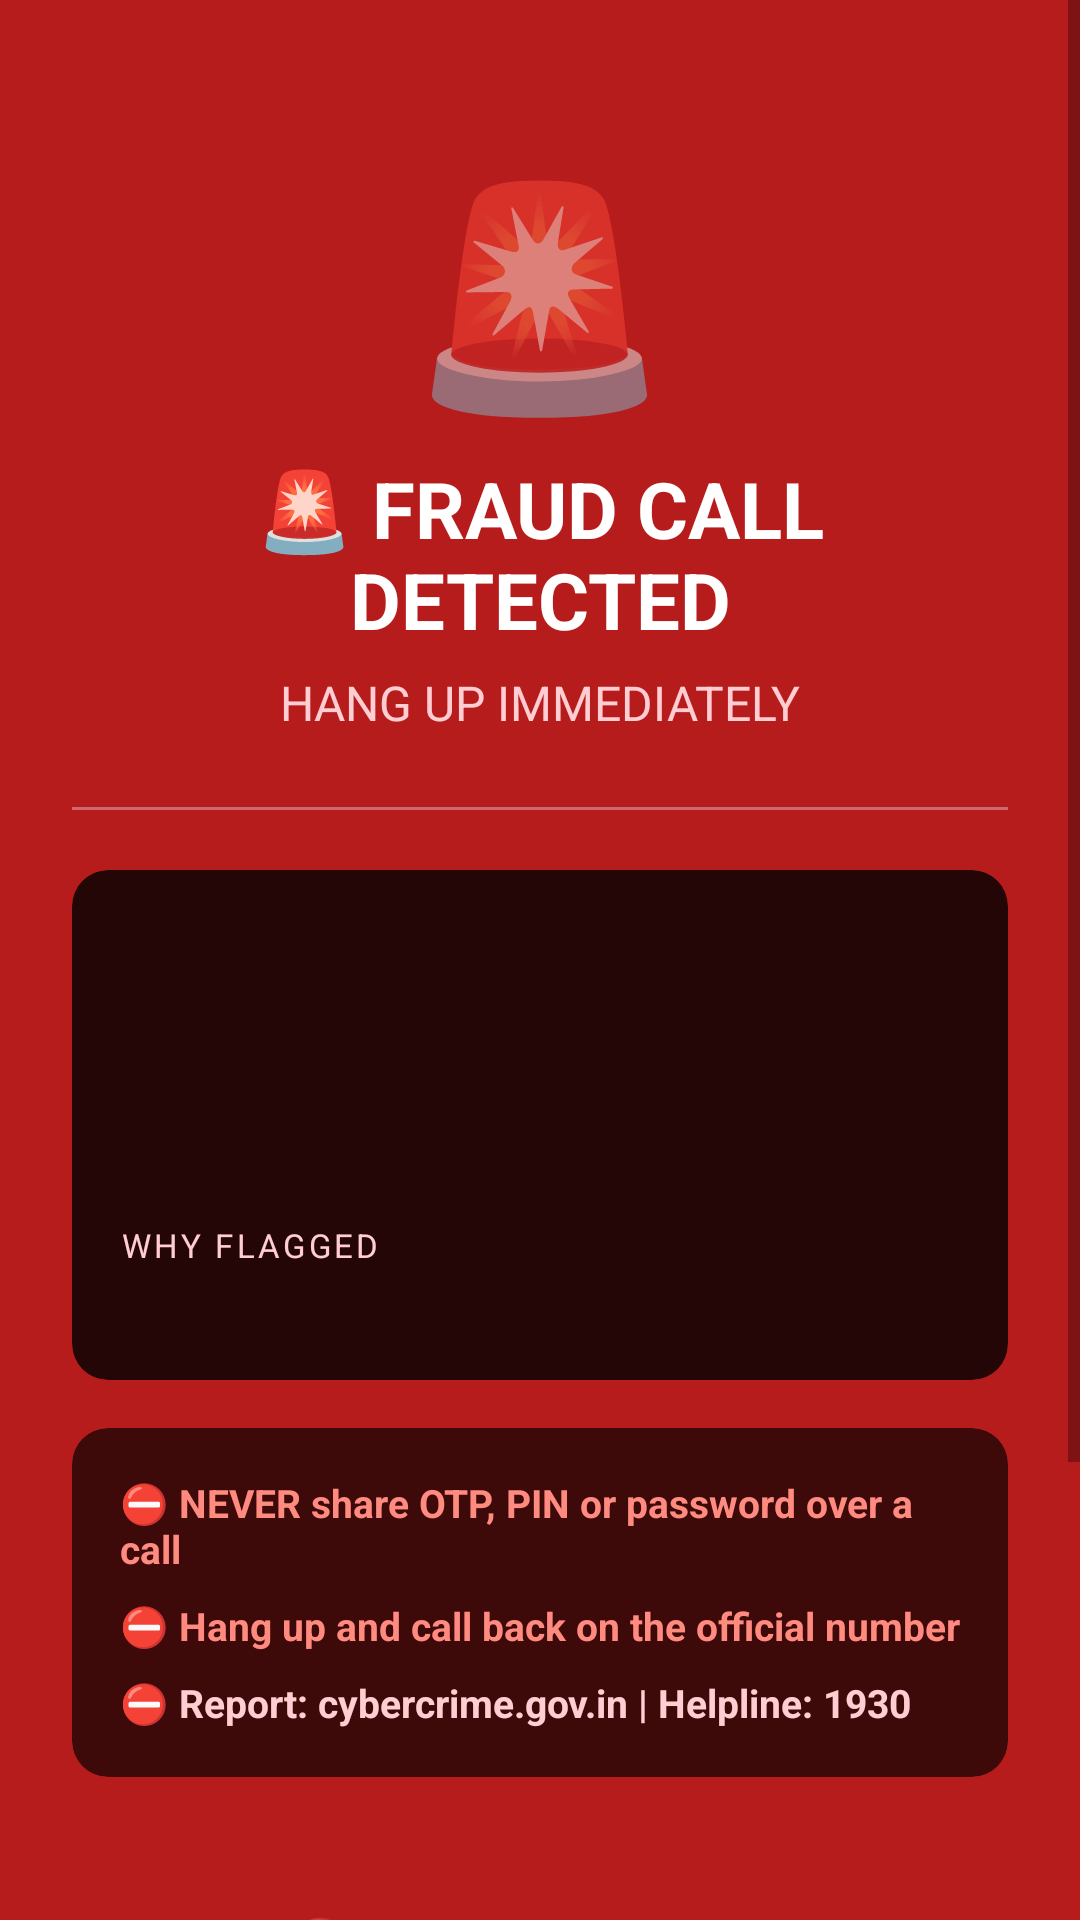

Reconstruct the res/layout file that produces this screen, plus the resources it refers to.
<!-- AndroidManifest.xml: activity theme Theme.RakshakAI.FullScreenAlert -->
<!-- res/layout/activity_full_screen_alert.xml -->
<?xml version="1.0" encoding="utf-8"?>
<ScrollView
    xmlns:android="http://schemas.android.com/apk/res/android"
    android:layout_width="match_parent"
    android:layout_height="match_parent"
    android:background="@color/color_high_risk_dark"
    android:fillViewport="true">

    <LinearLayout
        android:layout_width="match_parent"
        android:layout_height="wrap_content"
        android:orientation="vertical"
        android:gravity="center_horizontal"
        android:padding="24dp">

        
        <TextView
            android:id="@+id/tvWarningIcon"
            android:layout_width="wrap_content"
            android:layout_height="wrap_content"
            android:text="🚨"
            android:textSize="72sp"
            android:layout_marginTop="24dp"
            android:layout_marginBottom="8dp"/>

        
        <TextView
            android:id="@+id/tvStatus"
            android:layout_width="match_parent"
            android:layout_height="wrap_content"
            android:text="@string/alert_fraud_detected"
            android:textColor="@android:color/white"
            android:textSize="26sp"
            android:textStyle="bold"
            android:gravity="center"
            android:layout_marginBottom="6dp"/>

        
        <TextView
            android:id="@+id/tvSubStatus"
            android:layout_width="match_parent"
            android:layout_height="wrap_content"
            android:text="@string/alert_hang_up_now"
            android:textColor="#FFCDD2"
            android:textSize="16sp"
            android:gravity="center"
            android:layout_marginBottom="24dp"/>

        
        <View
            android:layout_width="match_parent"
            android:layout_height="1dp"
            android:background="#55FFFFFF"
            android:layout_marginBottom="20dp"/>

        
        <androidx.cardview.widget.CardView
            android:layout_width="match_parent"
            android:layout_height="wrap_content"
            android:layout_marginBottom="16dp"
            app:cardBackgroundColor="#CC000000"
            app:cardCornerRadius="12dp"
            app:cardElevation="0dp"
            xmlns:app="http://schemas.android.com/apk/res-auto">

            <LinearLayout
                android:layout_width="match_parent"
                android:layout_height="wrap_content"
                android:orientation="vertical"
                android:padding="16dp">

                <TextView
                    android:id="@+id/tvCaller"
                    android:layout_width="match_parent"
                    android:layout_height="wrap_content"
                    android:textColor="@android:color/white"
                    android:textSize="20sp"
                    android:textStyle="bold"
                    android:gravity="center"
                    android:layout_marginBottom="12dp"/>

                
                <TextView
                    android:id="@+id/tvScore"
                    android:layout_width="match_parent"
                    android:layout_height="wrap_content"
                    android:textColor="#FF8A80"
                    android:textSize="15sp"
                    android:textStyle="bold"
                    android:gravity="center"
                    android:layout_marginBottom="6dp"/>

                
                <TextView
                    android:id="@+id/tvRiskBar"
                    android:layout_width="match_parent"
                    android:layout_height="wrap_content"
                    android:textColor="@color/color_high_risk"
                    android:textSize="18sp"
                    android:gravity="center"
                    android:fontFamily="monospace"
                    android:layout_marginBottom="12dp"/>

                
                <TextView
                    android:id="@+id/tvReasonLabel"
                    android:layout_width="match_parent"
                    android:layout_height="wrap_content"
                    android:text="@string/label_reason"
                    android:textColor="#FFCDD2"
                    android:textSize="11sp"
                    android:textAllCaps="true"
                    android:letterSpacing="0.1"
                    android:layout_marginBottom="4dp"/>

                <TextView
                    android:id="@+id/tvReason"
                    android:layout_width="match_parent"
                    android:layout_height="wrap_content"
                    android:textColor="@android:color/white"
                    android:textSize="13sp"
                    android:lineSpacingExtra="4dp"/>

            </LinearLayout>
        </androidx.cardview.widget.CardView>

        
        <androidx.cardview.widget.CardView
            android:layout_width="match_parent"
            android:layout_height="wrap_content"
            android:layout_marginBottom="24dp"
            app:cardBackgroundColor="#AA000000"
            app:cardCornerRadius="12dp"
            app:cardElevation="0dp"
            xmlns:app="http://schemas.android.com/apk/res-auto">

            <LinearLayout
                android:layout_width="match_parent"
                android:layout_height="wrap_content"
                android:orientation="vertical"
                android:padding="16dp">

                <TextView
                    android:layout_width="match_parent"
                    android:layout_height="wrap_content"
                    android:text="@string/label_never_share"
                    android:textColor="#FF8A80"
                    android:textSize="13sp"
                    android:textStyle="bold"
                    android:layout_marginBottom="8dp"/>

                <TextView
                    android:layout_width="match_parent"
                    android:layout_height="wrap_content"
                    android:text="@string/label_hang_up_call_back"
                    android:textColor="#FF8A80"
                    android:textSize="13sp"
                    android:textStyle="bold"
                    android:layout_marginBottom="8dp"/>

                <TextView
                    android:layout_width="match_parent"
                    android:layout_height="wrap_content"
                    android:text="@string/label_report_1930"
                    android:textColor="#FFCDD2"
                    android:textSize="13sp"
                    android:textStyle="bold"/>

            </LinearLayout>
        </androidx.cardview.widget.CardView>

        
        <Button
            android:id="@+id/btnHangUp"
            android:layout_width="match_parent"
            android:layout_height="64dp"
            android:text="@string/btn_hang_up"
            android:textSize="18sp"
            android:textStyle="bold"
            android:textColor="@android:color/white"
            android:backgroundTint="@color/color_high_risk"
            android:layout_marginBottom="12dp"
            style="@style/Widget.MaterialComponents.Button"/>

        
        <Button
            android:id="@+id/btnReport"
            android:layout_width="match_parent"
            android:layout_height="52dp"
            android:text="@string/btn_report_cybercrime"
            android:textSize="14sp"
            android:textColor="@android:color/white"
            android:backgroundTint="#880000CC"
            android:layout_marginBottom="8dp"
            style="@style/Widget.MaterialComponents.Button.OutlinedButton"/>

        
        <Button
            android:id="@+id/btnDismiss"
            android:layout_width="match_parent"
            android:layout_height="48dp"
            android:text="@string/btn_dismiss"
            android:textSize="13sp"
            android:textColor="#FFCDD2"
            style="@style/Widget.MaterialComponents.Button.TextButton"
            android:layout_marginBottom="16dp"/>

    </LinearLayout>
</ScrollView>
<!-- resources referenced by this layout -->
<resources>
  <color name="color_high_risk">#FF1744</color>
  <color name="color_high_risk_dark">#B71C1C</color>
  <string name="alert_fraud_detected">🚨 FRAUD CALL DETECTED</string>
  <string name="alert_hang_up_now">HANG UP IMMEDIATELY</string>
  <string name="btn_dismiss">Dismiss</string>
  <string name="btn_hang_up">🔴 HANG UP NOW</string>
  <string name="btn_report_cybercrime">Report to Cybercrime</string>
  <string name="label_hang_up_call_back">⛔ Hang up and call back on the official number</string>
  <string name="label_never_share">⛔ NEVER share OTP, PIN or password over a call</string>
  <string name="label_reason">Why flagged</string>
  <string name="label_report_1930">⛔ Report: cybercrime.gov.in  |  Helpline: 1930</string>
  <style name="Theme.RakshakAI.FullScreenAlert" parent="Theme.MaterialComponents.DayNight.NoActionBar">
          <item name="android:windowBackground">@color/color_high_risk_dark</item>
          <item name="android:colorBackground">@color/color_high_risk_dark</item>
          <item name="android:statusBarColor">@color/color_high_risk_dark</item>
          <item name="android:navigationBarColor">@color/color_high_risk_dark</item>
          <item name="colorPrimary">@color/color_high_risk</item>
          <item name="colorOnPrimary">@color/color_on_primary</item>
          <item name="android:windowShowAnimation">@null</item>
      </style>
  <color name="color_on_primary">#FFFFFF</color>
</resources>
